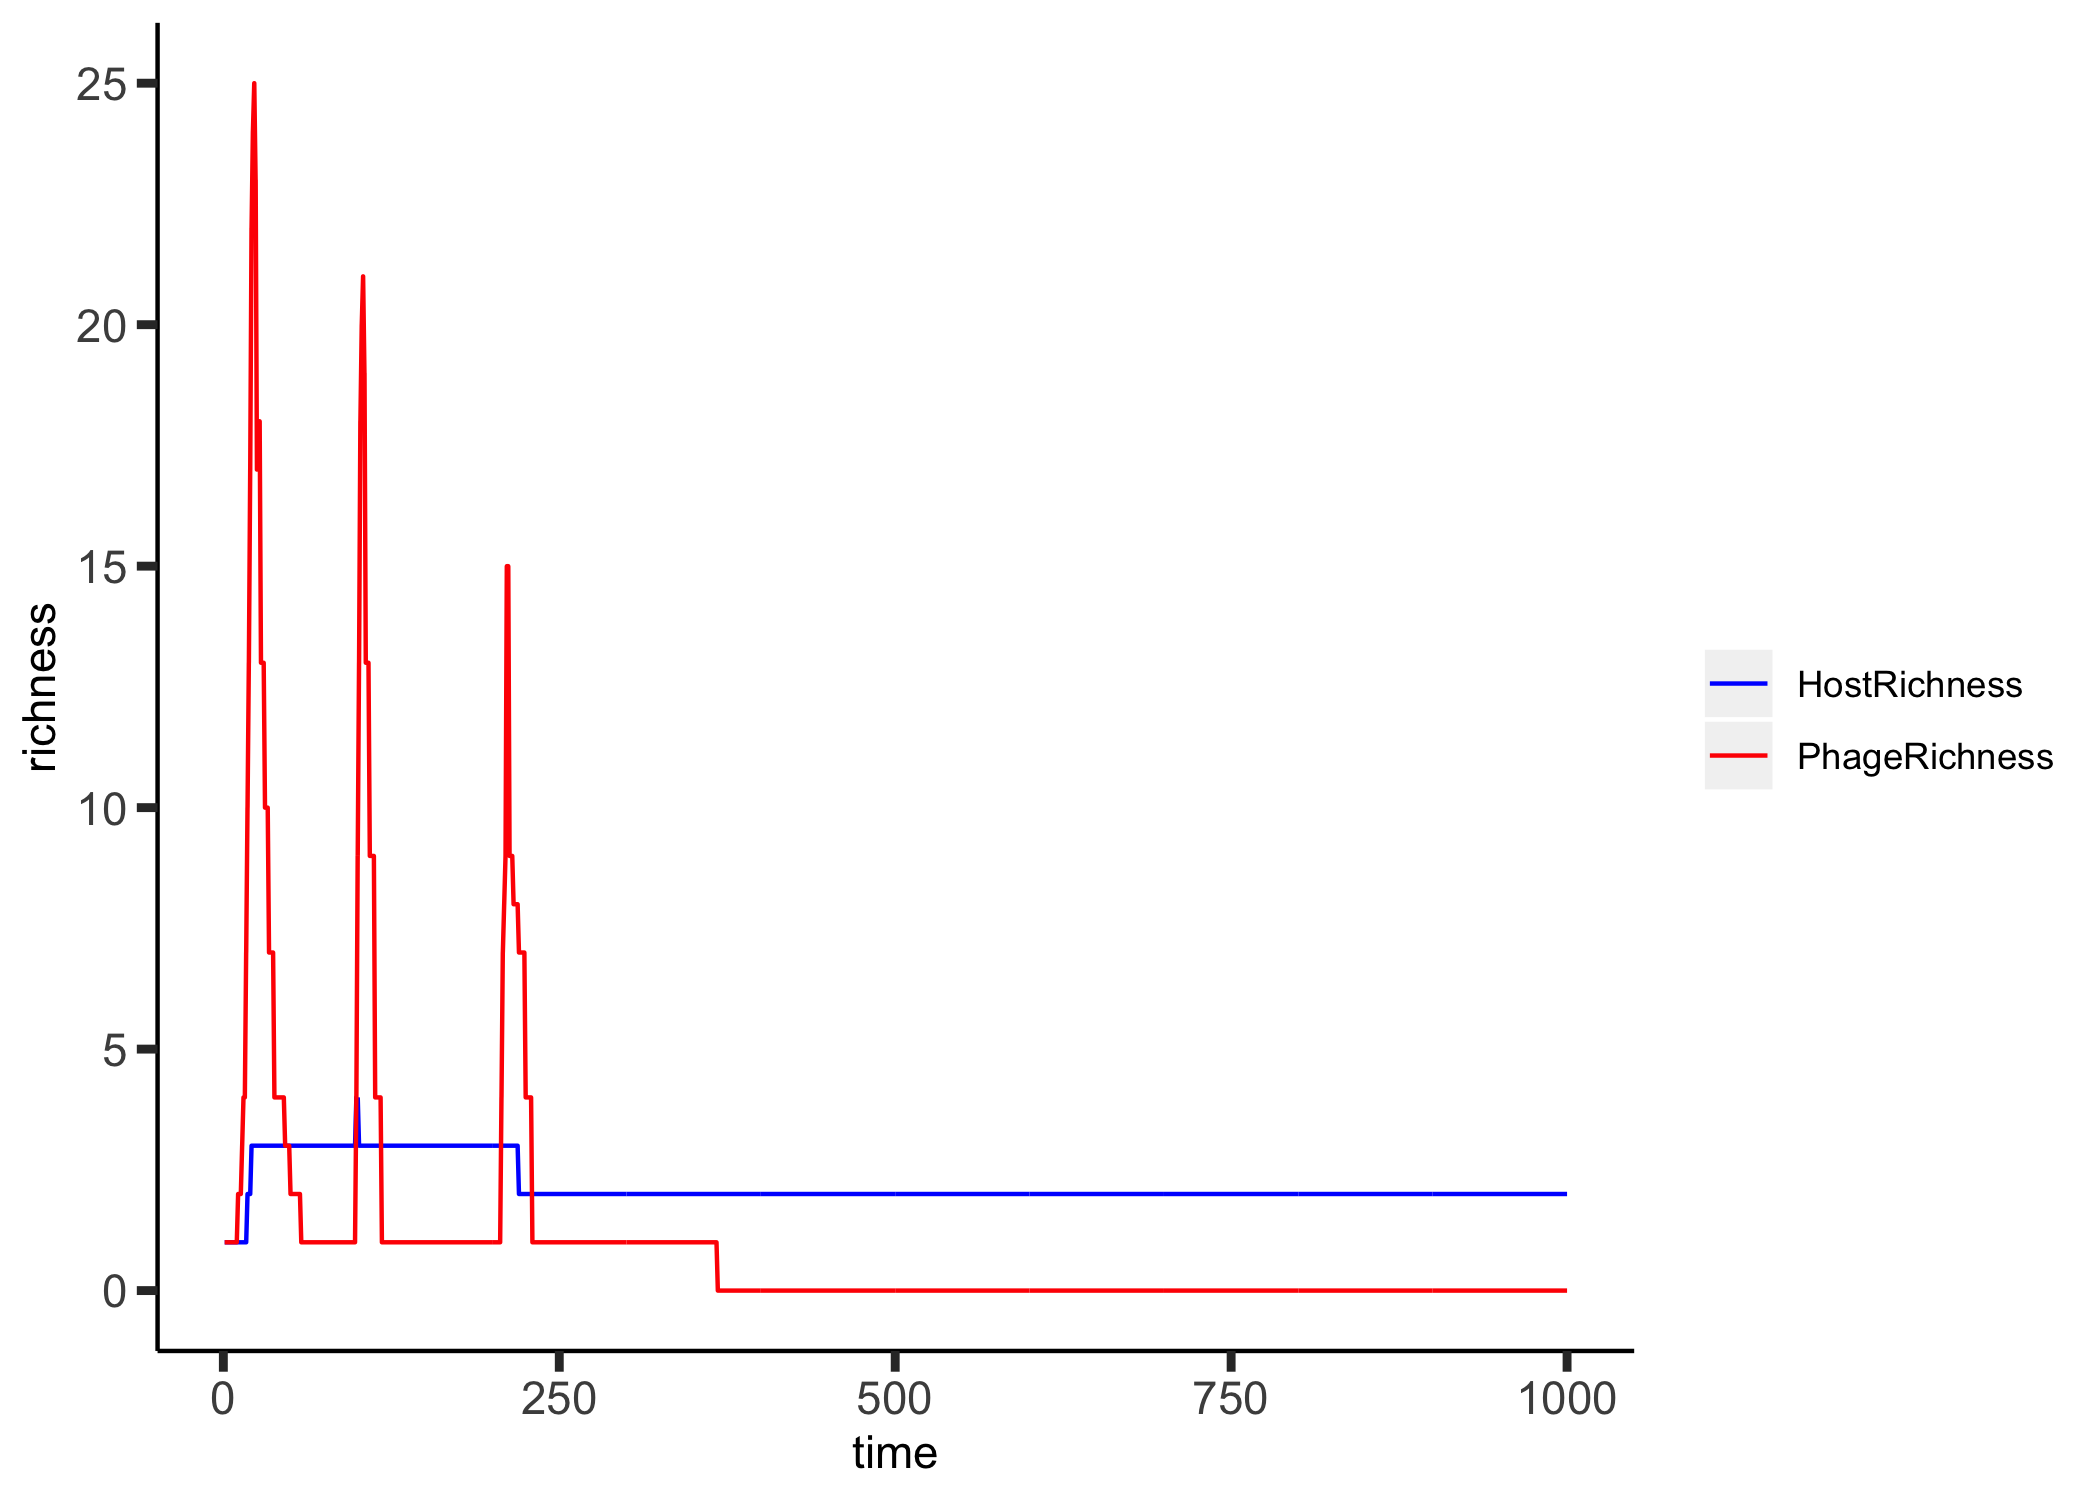

Values plotted in this chart, from the file beside it:
, HostRichness, PhageRichness, time
0, 1, 1, 1
1, 1, 1, 2
2, 1, 1, 3
3, 1, 1, 4
4, 1, 1, 5
5, 1, 1, 6
6, 1, 1, 7
7, 1, 1, 8
8, 1, 1, 9
9, 1, 1, 10
10, 1, 2, 11
11, 1, 2, 12
12, 1, 2, 13
13, 1, 3, 14
14, 1, 4, 15
15, 1, 4, 16
16, 1, 7, 17
17, 2, 10, 18
18, 2, 13, 19
19, 2, 17, 20
20, 3, 22, 21
21, 3, 24, 22
22, 3, 25, 23
23, 3, 23, 24
24, 3, 17, 25
25, 3, 18, 26
26, 3, 18, 27
27, 3, 13, 28
28, 3, 13, 29
29, 3, 13, 30
30, 3, 10, 31
31, 3, 10, 32
32, 3, 10, 33
33, 3, 7, 34
34, 3, 7, 35
35, 3, 7, 36
36, 3, 7, 37
37, 3, 4, 38
38, 3, 4, 39
39, 3, 4, 40
40, 3, 4, 41
41, 3, 4, 42
42, 3, 4, 43
43, 3, 4, 44
44, 3, 4, 45
45, 3, 3, 46
46, 3, 3, 47
47, 3, 3, 48
48, 3, 3, 49
49, 3, 2, 50
50, 3, 2, 51
51, 3, 2, 52
52, 3, 2, 53
53, 3, 2, 54
54, 3, 2, 55
55, 3, 2, 56
56, 3, 2, 57
57, 3, 1, 58
58, 3, 1, 59
59, 3, 1, 60
... 940 more rows
